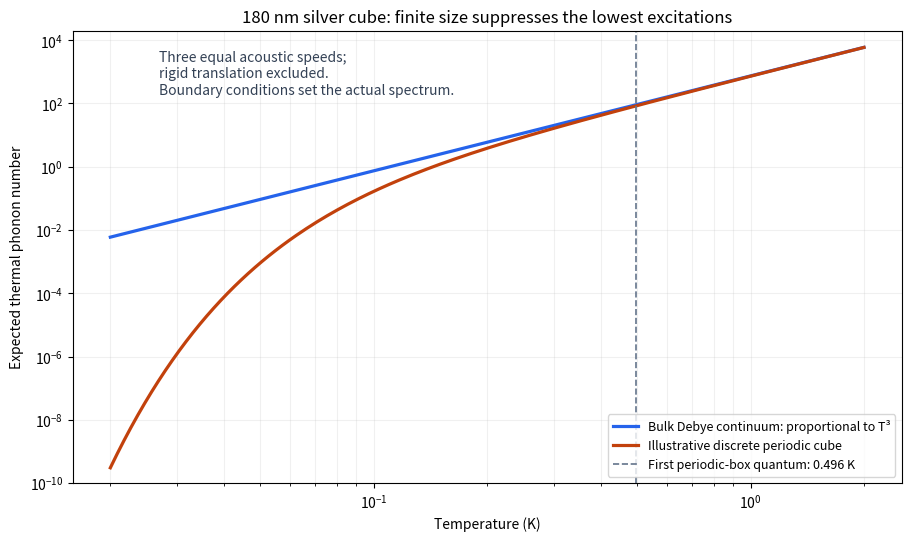

Source code (Python): (Note: this script raises an exception after producing the figure.)
"""Original finite-size phonon population plot; Python 3.14, NumPy 2.3.5, Matplotlib 3.10.7."""
from pathlib import Path
import numpy as np
import matplotlib
matplotlib.use('Agg')
import matplotlib.pyplot as plt

L=180e-9;a=.409e-9;theta=215.;hbar=1.054571817e-34;kB=1.380649e-23
N=4*(L/a)**3;qD=(6*np.pi**2*4/a**3)**(1/3);v=kB*theta/(hbar*qD);T1=2*np.pi*hbar*v/(L*kB)
# Integer periodic-box wavevectors, with all signs and three polarizations.
nmax=80;vindex=np.arange(nmax+1);i,j,k=np.meshgrid(vindex,vindex,vindex,indexing='ij');s=i*i+j*j+k*k
weights=np.where(i==0,1,2)*np.where(j==0,1,2)*np.where(k==0,1,2)
mask=(s>0)&(s<=nmax*nmax);deg=np.bincount(s[mask],weights=weights[mask],minlength=nmax*nmax+1)*3
shells=np.flatnonzero(deg);energies=T1*np.sqrt(shells);T=np.geomspace(.02,2,220)
discrete=np.array([np.sum(deg[shells]/np.expm1(np.minimum(energies/t,700))) for t in T]);bulk=18*1.202056903159594*N*(T/theta)**3
fig,ax=plt.subplots(figsize=(9,5.3),layout='constrained',facecolor='white')
ax.loglog(T,bulk,lw=2.3,color='#2563eb',label='Bulk Debye continuum: proportional to T³')
ax.loglog(T,discrete,lw=2.3,color='#c2410c',label='Illustrative discrete periodic cube')
ax.axvline(T1,color='#64748b',ls='--',lw=1.2,label=f'First periodic-box quantum: {T1:.3f} K')
ax.set(xlabel='Temperature (K)',ylabel='Expected thermal phonon number',title='180 nm silver cube: finite size suppresses the lowest excitations',ylim=(1e-10,2e4))
ax.text(.027,2e2,'Three equal acoustic speeds;\nrigid translation excluded.\nBoundary conditions set the actual spectrum.',fontsize=10,color='#334155')
ax.grid(alpha=.18,which='both');ax.legend(loc='lower right',fontsize=9)
fig.savefig(Path.cwd()/Path(__file__).with_suffix('.png').name,dpi=140,facecolor='white')
